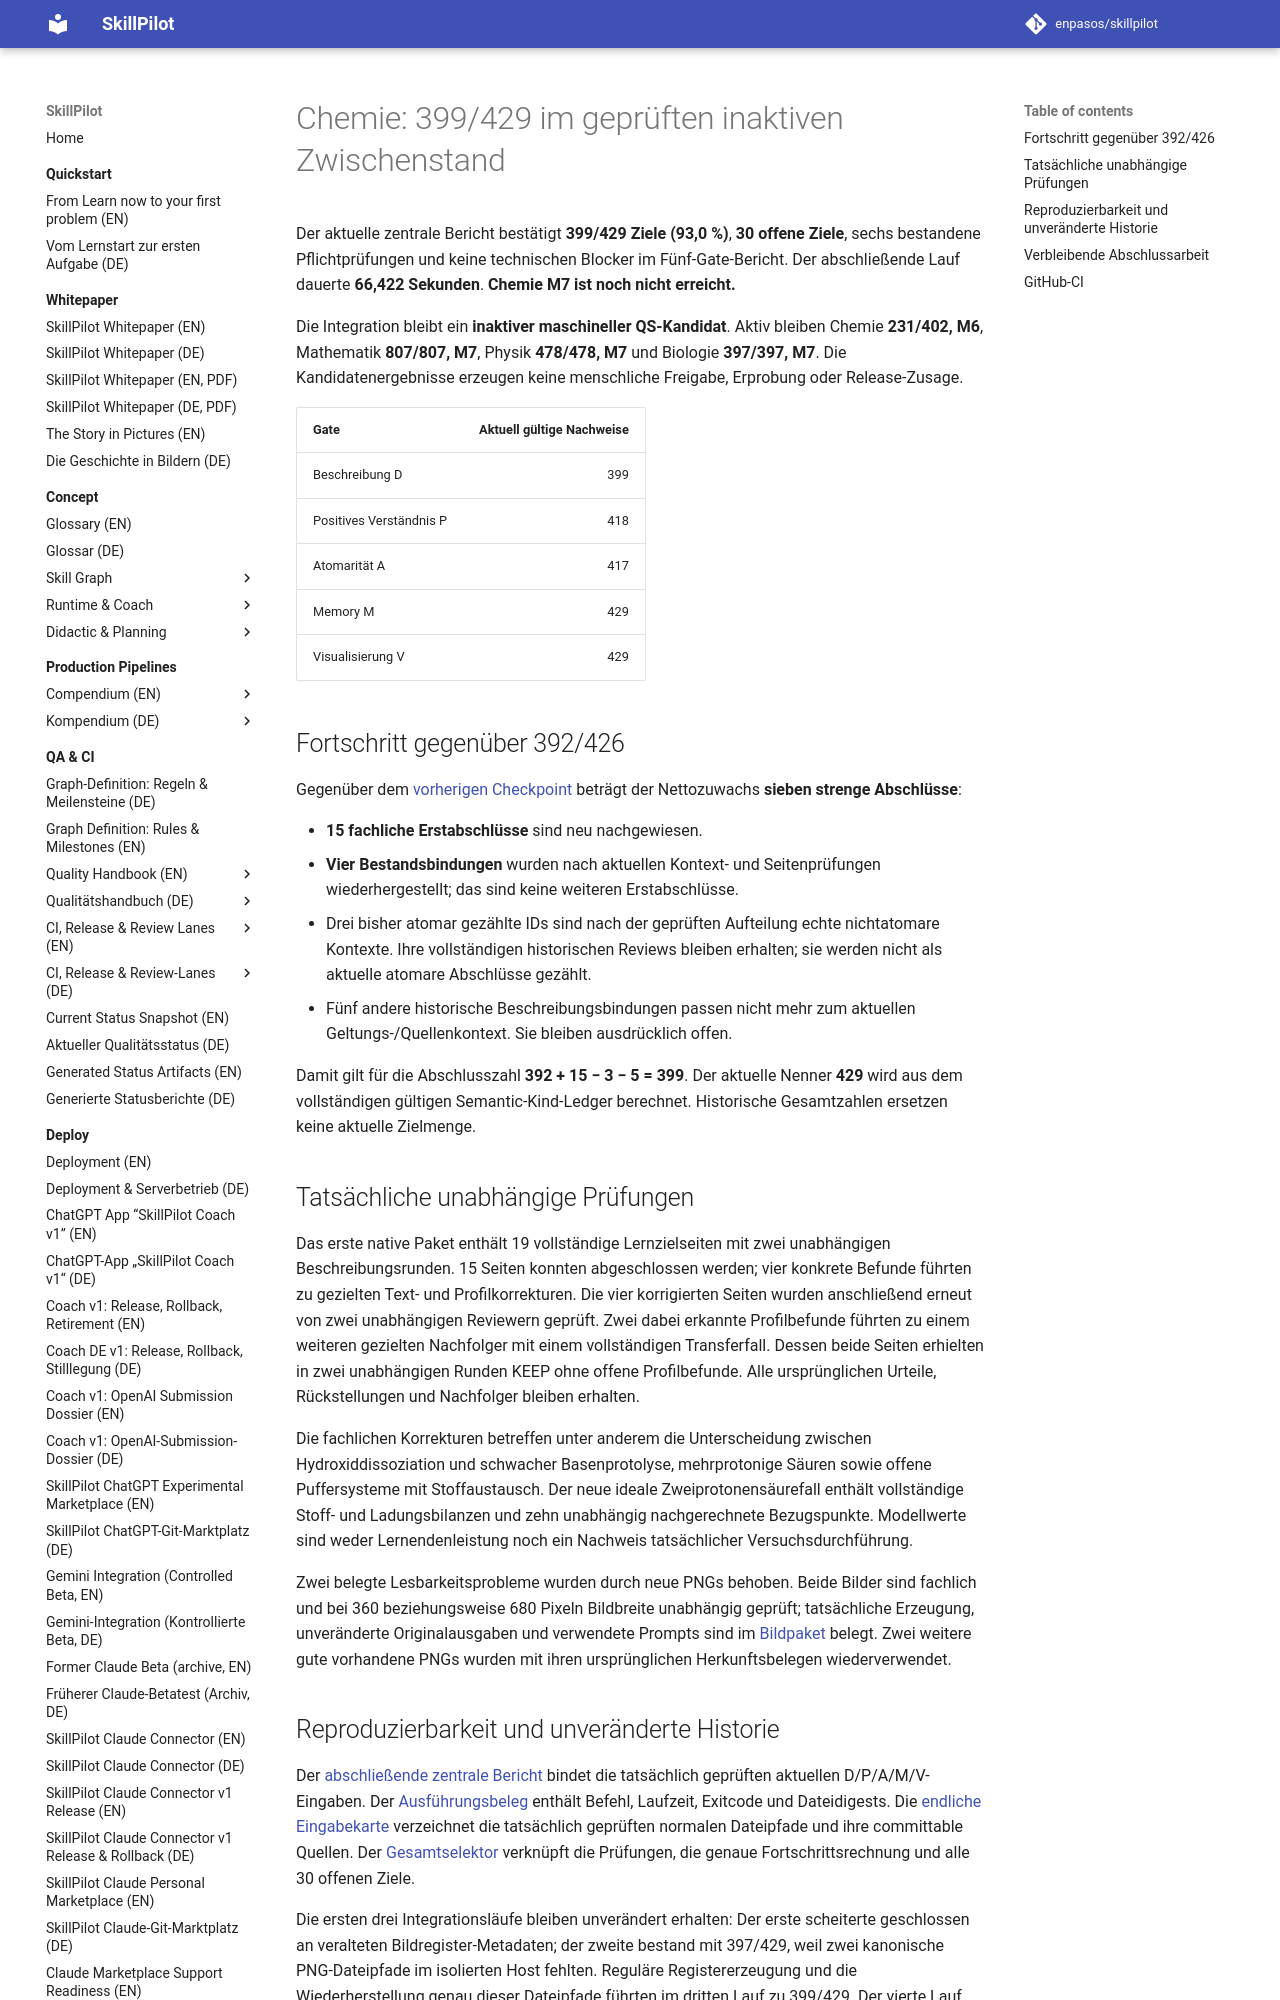

repository: enpasos/skillpilot · page: qa-ci/chemie-native19-current429-checkpoint-2026-10-16/index.html · generator: mkdocs

# Chemie: 399/429 im geprüften inaktiven Zwischenstand

Der aktuelle zentrale Bericht bestätigt **399/429 Ziele (93,0 %)**,
**30 offene Ziele**, sechs bestandene Pflichtprüfungen und keine technischen
Blocker im Fünf-Gate-Bericht. Der abschließende Lauf dauerte **66,422 Sekunden**.
**Chemie M7 ist noch nicht erreicht.**

Die Integration bleibt ein **inaktiver maschineller QS-Kandidat**.
Aktiv bleiben Chemie **231/402, M6**, Mathematik **807/807, M7**,
Physik **478/478, M7** und Biologie **397/397, M7**. Die Kandidatenergebnisse
erzeugen keine menschliche Freigabe, Erprobung oder Release-Zusage.

| Gate | Aktuell gültige Nachweise |
| --- | ---: |
| Beschreibung D | 399 |
| Positives Verständnis P | 418 |
| Atomarität A | 417 |
| Memory M | 429 |
| Visualisierung V | 429 |

## Fortschritt gegenüber 392/426

Gegenüber dem [vorherigen Checkpoint](chemie-native8-current426-checkpoint-2026-10-16.md)
beträgt der Nettozuwachs **sieben strenge Abschlüsse**:

- **15 fachliche Erstabschlüsse** sind neu nachgewiesen.
- **Vier Bestandsbindungen** wurden nach aktuellen Kontext- und Seitenprüfungen
  wiederhergestellt; das sind keine weiteren Erstabschlüsse.
- Drei bisher atomar gezählte IDs sind nach der geprüften Aufteilung echte
  nichtatomare Kontexte. Ihre vollständigen historischen Reviews bleiben
  erhalten; sie werden nicht als aktuelle atomare Abschlüsse gezählt.
- Fünf andere historische Beschreibungsbindungen passen nicht mehr zum
  aktuellen Geltungs-/Quellenkontext. Sie bleiben ausdrücklich offen.

Damit gilt für die Abschlusszahl **392 + 15 − 3 − 5 = 399**. Der aktuelle
Nenner **429** wird aus dem vollständigen gültigen Semantic-Kind-Ledger
berechnet. Historische Gesamtzahlen ersetzen keine aktuelle Zielmenge.

## Tatsächliche unabhängige Prüfungen

Das erste native Paket enthält 19 vollständige Lernzielseiten mit zwei
unabhängigen Beschreibungsrunden. 15 Seiten konnten abgeschlossen werden;
vier konkrete Befunde führten zu gezielten Text- und Profilkorrekturen.
Die vier korrigierten Seiten wurden anschließend erneut von zwei unabhängigen
Reviewern geprüft. Zwei dabei erkannte Profilbefunde führten zu einem weiteren
gezielten Nachfolger mit einem vollständigen Transferfall. Dessen beide
Seiten erhielten in zwei unabhängigen Runden KEEP ohne offene Profilbefunde.
Alle ursprünglichen Urteile, Rückstellungen und Nachfolger bleiben erhalten.

Die fachlichen Korrekturen betreffen unter anderem die Unterscheidung zwischen
Hydroxiddissoziation und schwacher Basenprotolyse, mehrprotonige Säuren sowie
offene Puffersysteme mit Stoffaustausch. Der neue ideale Zweiprotonensäurefall
enthält vollständige Stoff- und Ladungsbilanzen und zehn unabhängig
nachgerechnete Bezugspunkte. Modellwerte sind weder Lernendenleistung noch
ein Nachweis tatsächlicher Versuchsdurchführung.

Zwei belegte Lesbarkeitsprobleme wurden durch neue PNGs behoben. Beide Bilder
sind fachlich und bei 360 beziehungsweise 680 Pixeln Bildbreite unabhängig
geprüft; tatsächliche Erzeugung, unveränderte Originalausgaben und verwendete
Prompts sind im [Bildpaket](https://github.com/enpasos/skillpilot/blob/main/curricula/DE/Gymnasium/quality/goal-evidence/2026-10-16/chemie-two-native19-mobile-formula-clarity-PNG-author-successor-20261016-v1/PROVENANCE.two-actual-imagegen-PNGs.author-candidate.json)
belegt. Zwei weitere gute vorhandene PNGs wurden mit ihren ursprünglichen
Herkunftsbelegen wiederverwendet.
